The GitHub repository tmai110605/DurianLeafDisease contains a labelled image folder "Durian_Leaf_Diseases" with 5 categories: algal, allocaridara attack, blight, healthy, phomopsis. Examples follow, each with its label.

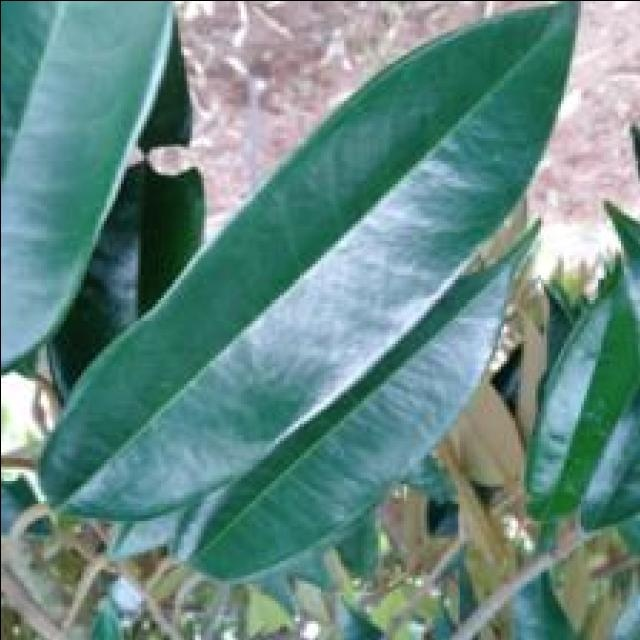
Label: healthy

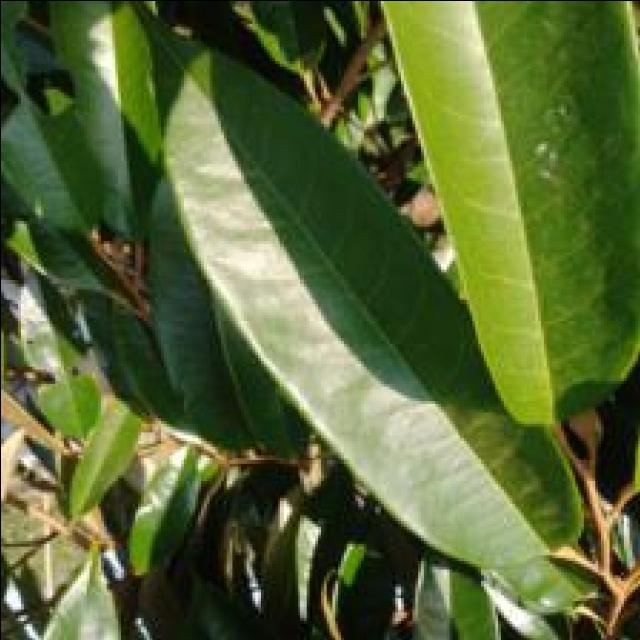
Label: healthy

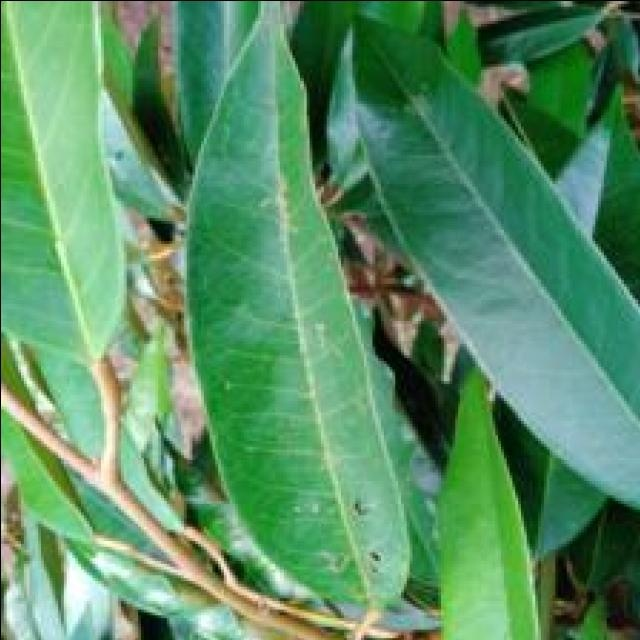
Label: allocaridara attack

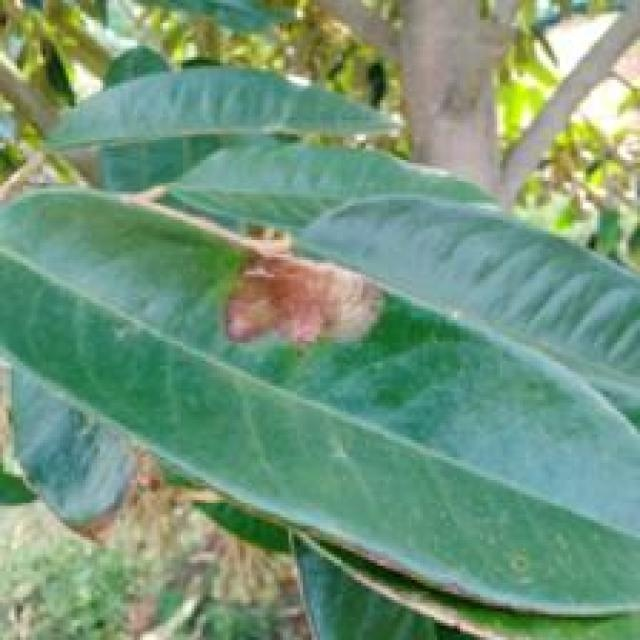
Label: blight

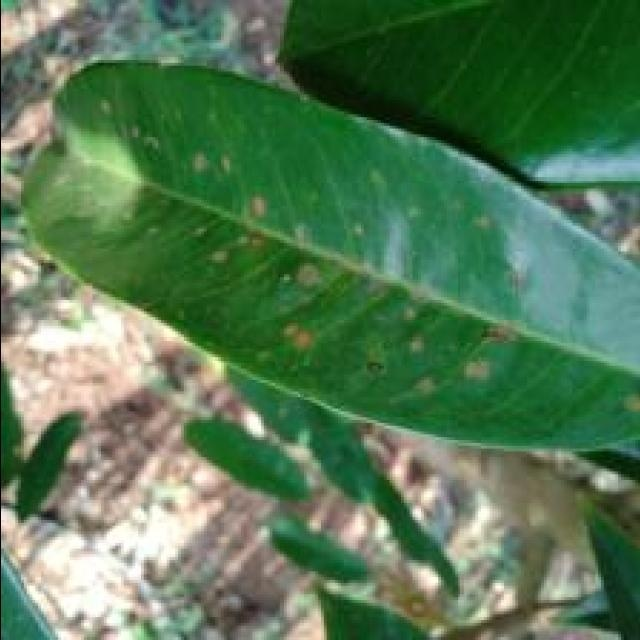
Label: algal

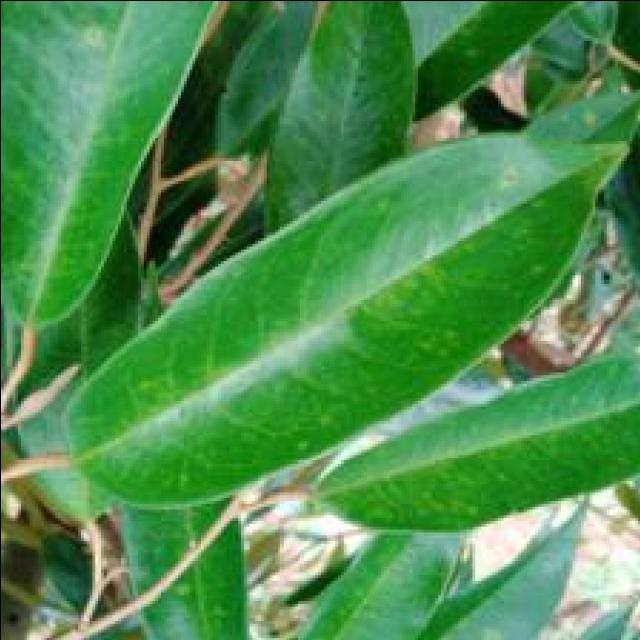
Label: phomopsis
